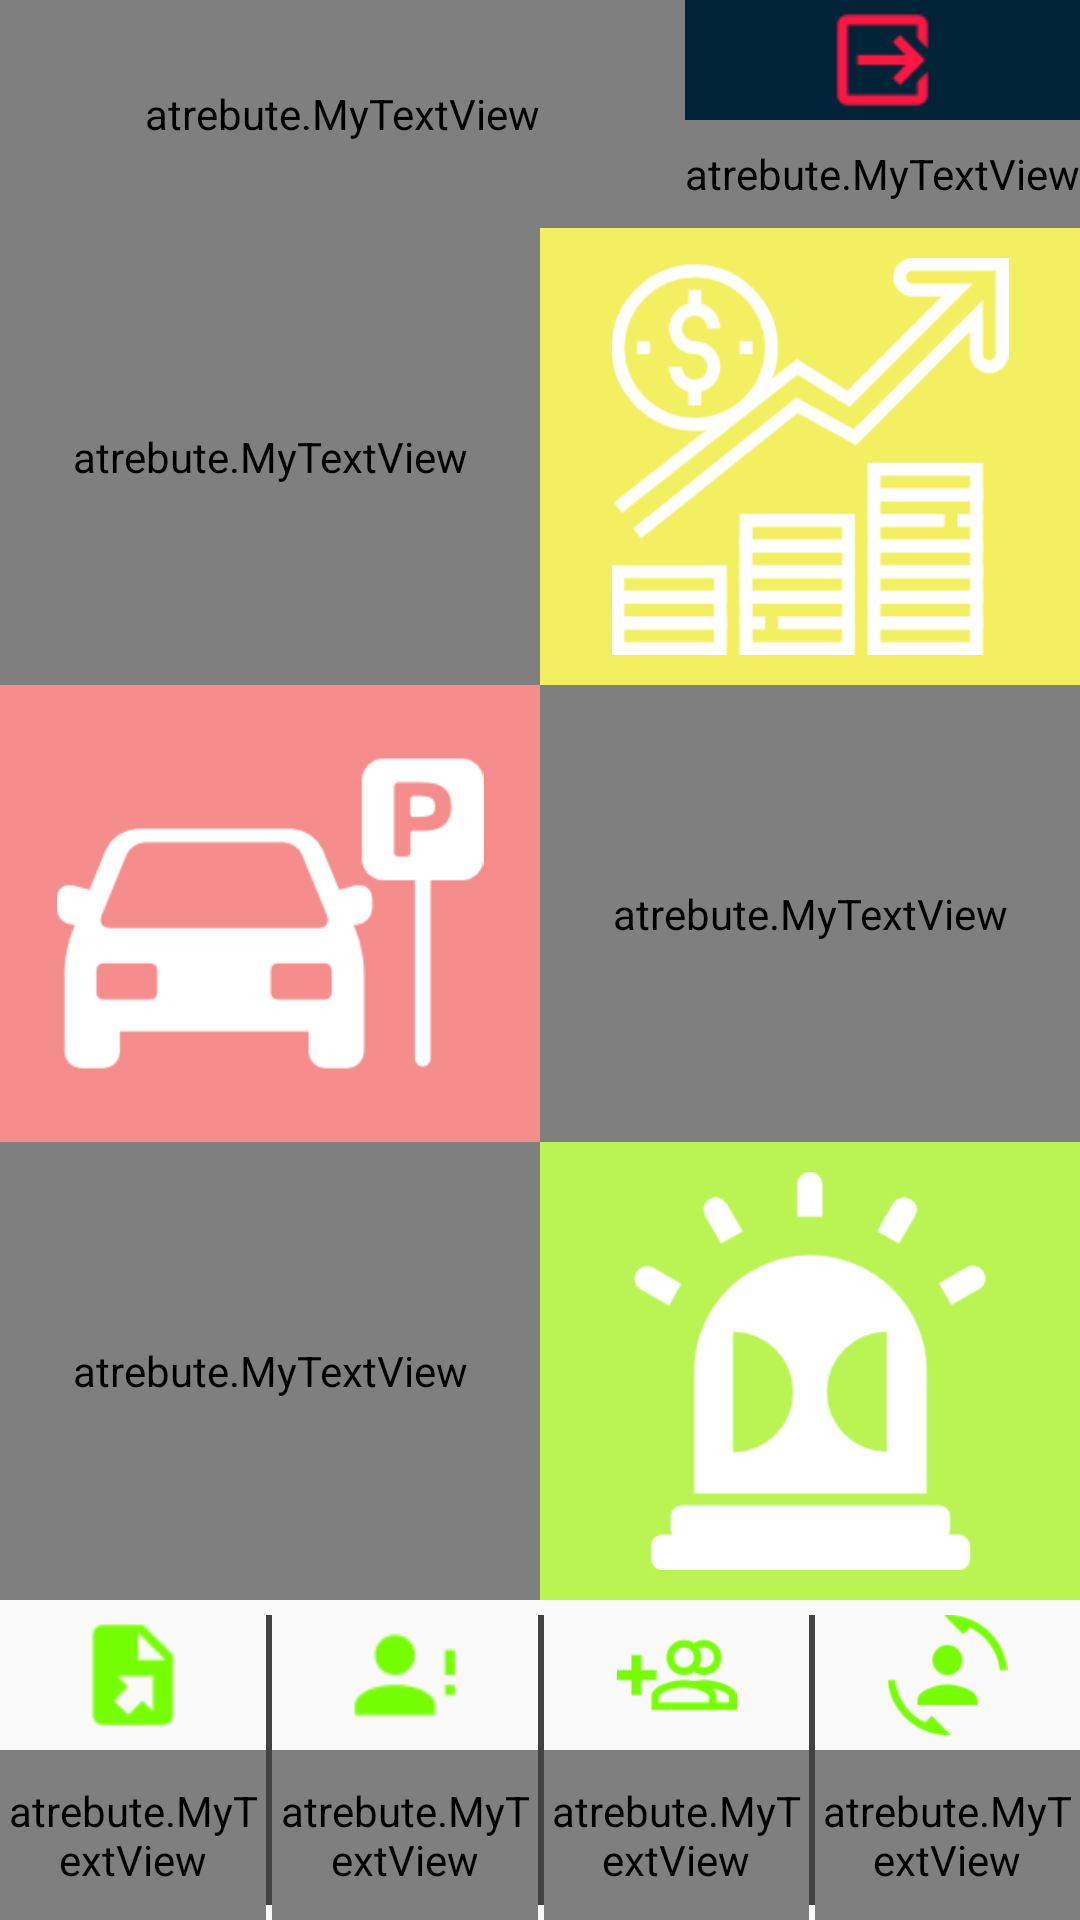

Android layout source for this screen:
<!-- AndroidManifest.xml: application theme AppTheme -->
<!-- res/layout/main.xml -->
<?xml version="1.0" encoding="utf-8"?>
<LinearLayout xmlns:android="http://schemas.android.com/apk/res/android"
    xmlns:app="http://schemas.android.com/apk/res-auto"
    xmlns:tools="http://schemas.android.com/tools"
    android:orientation="vertical" android:layout_width="match_parent"
    android:layoutDirection="rtl"
    android:layout_height="match_parent">

    <LinearLayout
        android:layout_width="match_parent"
        android:layout_height="match_parent"
        android:layout_weight="1"
        android:background="@drawable/b111"
        android:layoutDirection="rtl"
        android:orientation="vertical">

        <LinearLayout
            android:layout_width="match_parent"
            android:layout_height="0dp"
            android:layout_weight="1"
            android:layoutDirection="rtl"
            android:orientation="horizontal">

            <LinearLayout
                android:id="@+id/main_logout"
                android:layout_width="wrap_content"
                android:layout_height="match_parent"
                android:orientation="vertical">

                <ImageView
                    android:id="@+id/imageView10"
                    android:layout_width="match_parent"
                    android:layout_height="40dp"
                    app:srcCompat="@drawable/logout" />

                <atrebute.MyTextView
                    android:id="@+id/textView12"
                    android:layout_width="match_parent"
                    android:layout_height="match_parent"
                    android:gravity="center_vertical|center_horizontal"
                    android:text="خروج"
                    android:textColor="#fff"
                    android:textSize="15sp" />

            </LinearLayout>

            <atrebute.MyTextView
                android:id="@+id/main_fulname"
                android:layout_width="wrap_content"
                android:layout_height="match_parent"
                android:layout_weight="1"
                android:gravity="center_vertical|center_horizontal"
                android:textColor="#fff" />



        </LinearLayout>

        <LinearLayout
            android:id="@+id/main_sharj"
            android:layout_width="match_parent"
            android:layout_height="0dp"
            android:layout_weight="2"
            android:orientation="horizontal">

            <ImageView
                android:id="@+id/imageView3"
                android:layout_width="0dp"
                android:layout_height="match_parent"
                android:layout_weight="1"
                android:background="#f2f061"
                android:padding="10dp"
                android:src="@drawable/income" />

            <atrebute.MyTextView
                android:id="@+id/textView3"
                android:layout_width="0dp"
                android:layout_height="match_parent"
                android:layout_weight="1"
                android:background="#c7c9c5"
                android:gravity="center_vertical|center_horizontal"
                android:text="افزارش حساب"
                android:textColor="#000"
                android:textSize="25sp" />

        </LinearLayout>

        <LinearLayout
            android:id="@+id/main_addcar"
            android:layout_width="match_parent"
            android:layout_height="0dp"
            android:layout_weight="2"
            android:orientation="horizontal">

            <atrebute.MyTextView
                android:id="@+id/textView4"
                android:layout_width="match_parent"
                android:layout_height="match_parent"
                android:layout_weight="1"
                android:background="#c7c9c5"
                android:gravity="center_vertical|center_horizontal"
                android:text="ماشین جدید"
                android:textColor="#000"
                android:textSize="25sp" />

            <ImageView
                android:id="@+id/imageView4"
                android:layout_width="match_parent"
                android:layout_height="wrap_content"
                android:layout_weight="1"
                android:background="#f58d8d"
                android:padding="5dp"
                android:src="@drawable/parked_car" />
        </LinearLayout>

        <LinearLayout
            android:id="@+id/main_empty"
            android:layout_width="match_parent"
            android:layout_height="0dp"
            android:layout_weight="2"
            android:orientation="horizontal">

            <ImageView
                android:id="@+id/imageView5"
                android:layout_width="match_parent"
                android:layout_height="match_parent"
                android:layout_weight="1"
                android:background="#b9f453"
                android:padding="10dp"
                android:src="@drawable/alarm" />

            <atrebute.MyTextView
                android:id="@+id/textView5"
                android:layout_width="match_parent"
                android:layout_height="match_parent"
                android:layout_weight="1"
                android:background="#c7c9c5"
                android:gravity="center_vertical|center_horizontal"
                android:text="اخطار شارژ"
                android:textColor="#000"
                android:textSize="25sp" />
        </LinearLayout>

    </LinearLayout>

    <LinearLayout
        android:id="@+id/main_maneger"
        android:layout_width="match_parent"
        android:layout_height="match_parent"
        android:layout_weight="5"
        android:layoutDirection="rtl"
        android:orientation="horizontal">

        <LinearLayout
            android:id="@+id/main_user_active"
            android:layout_width="0dp"
            android:layout_height="match_parent"
            android:layout_weight="1"
            android:orientation="vertical">

            <ImageView
                android:id="@+id/imageView7"
                android:layout_width="match_parent"
                android:layout_height="50dp"
                android:padding="5dp"
                app:srcCompat="@drawable/useractive" />

            <atrebute.MyTextView
                android:id="@+id/textView7"
                android:layout_width="match_parent"
                android:layout_height="wrap_content"
                android:layout_weight="1"
                android:gravity="center_vertical|center_horizontal"
                android:text="کاربران فعال" />

        </LinearLayout>

        <TextView
            android:id="@+id/textView2"
            android:layout_width="2dp"
            android:layout_height="match_parent"
            android:layout_marginBottom="5dp"
            android:layout_marginTop="5dp"
            android:background="@color/cardview_dark_background" />

        <LinearLayout
            android:id="@+id/main_new_user"
            android:layout_width="0dp"
            android:layout_height="match_parent"
            android:layout_weight="1"
            android:orientation="vertical">

            <ImageView
                android:id="@+id/imageView6"
                android:layout_width="match_parent"
                android:layout_height="50dp"
                android:padding="5dp"
                app:srcCompat="@drawable/adduser" />

            <atrebute.MyTextView
                android:id="@+id/textView6"
                android:layout_width="match_parent"
                android:layout_height="match_parent"
                android:gravity="center_vertical|center_horizontal"
                android:text="کاربران جدید" />

        </LinearLayout>

        <TextView
            android:id="@+id/textView10"
            android:layout_width="2dp"
            android:layout_height="match_parent"
            android:layout_marginBottom="5dp"
            android:layout_marginTop="5dp"
            android:background="@color/cardview_dark_background" />

        <LinearLayout
            android:id="@+id/main_user_deactive"
            android:layout_width="0dp"
            android:layout_height="match_parent"
            android:layout_weight="1"
            android:orientation="vertical">

            <ImageView
                android:id="@+id/imageView8"
                android:layout_width="match_parent"
                android:layout_height="50dp"
                android:padding="5dp"
                app:srcCompat="@drawable/userdeactive" />

            <atrebute.MyTextView
                android:id="@+id/textView8"
                android:layout_width="match_parent"
                android:layout_height="match_parent"
                android:gravity="center_vertical|center_horizontal"
                android:text="کاربران مسدود " />

        </LinearLayout>

        <TextView
            android:id="@+id/textView11"
            android:layout_width="2dp"
            android:layout_height="match_parent"
            android:layout_marginBottom="5dp"
            android:layout_marginTop="5dp"
            android:background="@color/cardview_dark_background" />

        <LinearLayout
            android:id="@+id/main_export"
            android:layout_width="0dp"
            android:layout_height="match_parent"
            android:layout_weight="1"
            android:orientation="vertical">

            <ImageView
                android:id="@+id/imageView9"
                android:layout_width="match_parent"
                android:layout_height="50dp"
                android:padding="5dp"
                app:srcCompat="@drawable/file_export" />

            <atrebute.MyTextView
                android:id="@+id/textView9"
                android:layout_width="match_parent"
                android:layout_height="match_parent"
                android:gravity="center_vertical|center_horizontal"
                android:text="خروجی گرفتن" />

        </LinearLayout>

        <TextView
            android:layout_width="2dp"
            android:layout_height="match_parent"
            android:layout_marginBottom="5dp"
            android:layout_marginTop="5dp"
            android:visibility="gone"
            android:background="@color/cardview_dark_background" />

        <LinearLayout
            android:id="@+id/main_chart"
            android:layout_width="0dp"
            android:layout_height="match_parent"
            android:layout_weight="1"
            android:visibility="gone"
            android:orientation="vertical">

            <ImageView
                android:layout_width="match_parent"
                android:layout_height="50dp"
                android:padding="5dp"
                app:srcCompat="@drawable/ic_diagram_svg"
                tools:ignore="VectorDrawableCompat" />

            <atrebute.MyTextView
                android:layout_width="match_parent"
                android:layout_height="match_parent"
                android:gravity="center_vertical|center_horizontal"
                android:text="نمودار" />

        </LinearLayout>

    </LinearLayout>

</LinearLayout>
<!-- resources referenced by this layout -->
<resources>
  <!-- drawable adduser: png bitmap (drawable, 2177 bytes) -->
  <!-- drawable alarm: png bitmap (drawable, 4516 bytes) -->
  <!-- drawable b111: png bitmap (drawable, 49163 bytes) -->
  <!-- drawable file_export: png bitmap (drawable, 916 bytes) -->
  <!-- drawable income: png bitmap (drawable, 7015 bytes) -->
  <!-- drawable logout: png bitmap (drawable, 1068 bytes) -->
  <!-- drawable parked_car: png bitmap (drawable, 3758 bytes) -->
  <!-- drawable useractive: png bitmap (drawable, 2455 bytes) -->
  <!-- drawable userdeactive: png bitmap (drawable, 1071 bytes) -->
  <style name="AppTheme" parent="Theme.AppCompat.Light.DarkActionBar">
          
          <item name="colorPrimary">@color/colorPrimary</item>
          <item name="colorPrimaryDark">@color/colorPrimaryDark</item>
          <item name="colorAccent">@color/colorAccent</item>
      </style>
  <!-- not gathered from this repository: default colours our renderer supplied (Android Studio template values) -->
  <color name="colorPrimary">#FF6200EE</color>
  <color name="colorPrimaryDark">#FF3700B3</color>
  <color name="colorAccent">#FF03DAC5</color>
</resources>
